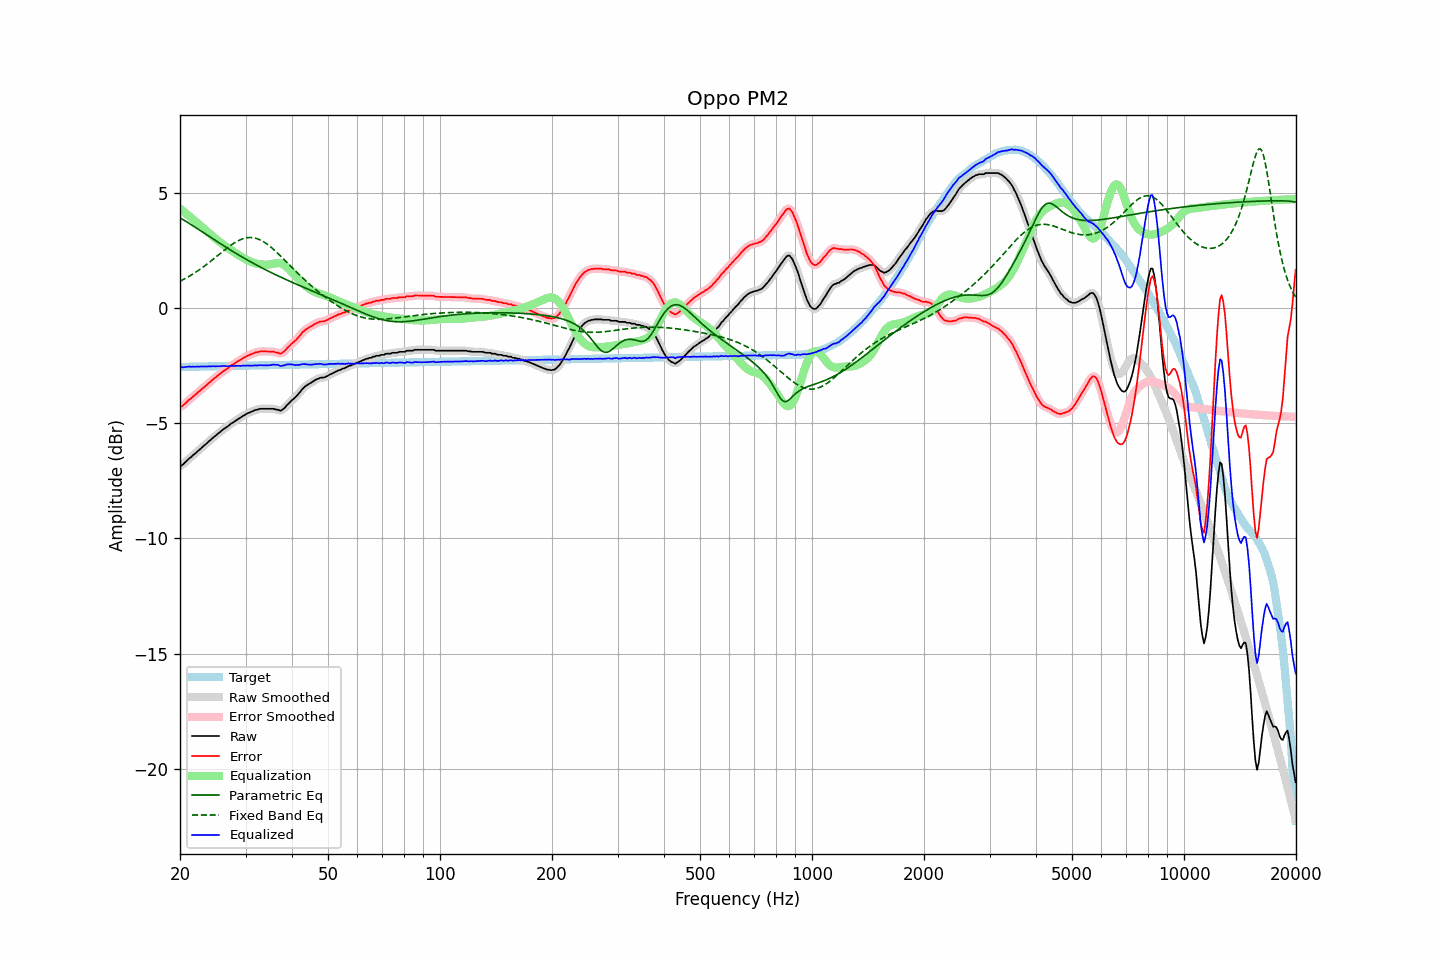

Values plotted in this chart, from the file beside it:
frequency, raw, error, smoothed, error_smoothed, equalization, parametric_eq, fixed_band_eq, equalized_raw, equalized_smoothed, target
20.00, -6.85, -4.29, -6.86, -4.30, 4.32, 3.92, 1.16, -2.54, -2.55, -2.56
20.20, -6.83, -4.28, -6.82, -4.26, 4.26, 3.87, 1.20, -2.57, -2.56, -2.56
20.40, -6.78, -4.23, -6.77, -4.22, 4.21, 3.83, 1.23, -2.58, -2.57, -2.56
20.61, -6.72, -4.16, -6.72, -4.16, 4.15, 3.79, 1.27, -2.57, -2.57, -2.56
20.81, -6.64, -4.09, -6.65, -4.09, 4.09, 3.75, 1.31, -2.55, -2.56, -2.55
21.02, -6.58, -4.03, -6.58, -4.03, 4.03, 3.70, 1.35, -2.55, -2.55, -2.55
21.23, -6.51, -3.96, -6.52, -3.97, 3.97, 3.66, 1.39, -2.54, -2.55, -2.55
21.44, -6.47, -3.92, -6.46, -3.91, 3.91, 3.61, 1.43, -2.56, -2.55, -2.55
21.66, -6.39, -3.85, -6.40, -3.85, 3.85, 3.57, 1.47, -2.54, -2.55, -2.55
21.87, -6.34, -3.80, -6.34, -3.79, 3.79, 3.53, 1.52, -2.55, -2.55, -2.55
22.09, -6.28, -3.74, -6.28, -3.73, 3.73, 3.48, 1.56, -2.55, -2.55, -2.55
22.31, -6.21, -3.67, -6.22, -3.68, 3.67, 3.43, 1.61, -2.54, -2.55, -2.54
22.54, -6.16, -3.62, -6.16, -3.61, 3.61, 3.39, 1.66, -2.55, -2.54, -2.54
22.76, -6.09, -3.55, -6.10, -3.55, 3.55, 3.34, 1.71, -2.54, -2.54, -2.54
22.99, -6.03, -3.49, -6.04, -3.49, 3.49, 3.30, 1.76, -2.54, -2.54, -2.54
23.22, -5.97, -3.43, -5.97, -3.43, 3.43, 3.25, 1.81, -2.54, -2.54, -2.54
23.45, -5.91, -3.38, -5.91, -3.37, 3.37, 3.21, 1.86, -2.54, -2.54, -2.54
23.69, -5.85, -3.32, -5.85, -3.32, 3.31, 3.16, 1.91, -2.54, -2.54, -2.54
23.92, -5.78, -3.25, -5.79, -3.25, 3.25, 3.11, 1.97, -2.53, -2.54, -2.54
24.16, -5.73, -3.20, -5.73, -3.19, 3.19, 3.07, 2.02, -2.54, -2.53, -2.53
24.40, -5.66, -3.13, -5.67, -3.13, 3.14, 3.02, 2.08, -2.53, -2.53, -2.53
24.65, -5.60, -3.07, -5.61, -3.08, 3.08, 2.98, 2.13, -2.53, -2.53, -2.53
24.89, -5.55, -3.02, -5.55, -3.02, 3.02, 2.93, 2.19, -2.53, -2.53, -2.53
25.14, -5.49, -2.96, -5.49, -2.97, 2.96, 2.89, 2.25, -2.53, -2.53, -2.53
25.39, -5.43, -2.91, -5.44, -2.91, 2.91, 2.84, 2.31, -2.53, -2.53, -2.53
25.65, -5.38, -2.86, -5.38, -2.85, 2.85, 2.80, 2.36, -2.53, -2.52, -2.53
25.91, -5.32, -2.79, -5.32, -2.79, 2.80, 2.75, 2.42, -2.52, -2.52, -2.52
26.16, -5.26, -2.74, -5.27, -2.74, 2.75, 2.71, 2.48, -2.52, -2.52, -2.52
26.43, -5.21, -2.69, -5.22, -2.69, 2.70, 2.66, 2.53, -2.52, -2.52, -2.52
26.69, -5.17, -2.65, -5.17, -2.65, 2.65, 2.62, 2.59, -2.53, -2.53, -2.52
26.96, -5.12, -2.61, -5.12, -2.60, 2.60, 2.58, 2.64, -2.53, -2.52, -2.52
27.23, -5.06, -2.55, -5.07, -2.55, 2.55, 2.53, 2.69, -2.52, -2.52, -2.52
27.50, -5.00, -2.49, -5.01, -2.50, 2.50, 2.49, 2.74, -2.50, -2.51, -2.52
27.77, -4.97, -2.46, -4.97, -2.45, 2.45, 2.45, 2.79, -2.52, -2.51, -2.51
28.05, -4.92, -2.41, -4.92, -2.41, 2.41, 2.41, 2.83, -2.52, -2.51, -2.51
28.33, -4.87, -2.36, -4.88, -2.36, 2.36, 2.36, 2.87, -2.51, -2.51, -2.51
28.62, -4.82, -2.31, -4.83, -2.32, 2.32, 2.32, 2.91, -2.51, -2.51, -2.51
28.90, -4.78, -2.27, -4.78, -2.27, 2.27, 2.28, 2.95, -2.51, -2.51, -2.51
29.19, -4.74, -2.24, -4.74, -2.23, 2.23, 2.24, 2.98, -2.51, -2.51, -2.51
29.48, -4.69, -2.19, -4.70, -2.19, 2.19, 2.20, 3.00, -2.50, -2.51, -2.51
29.78, -4.65, -2.15, -4.65, -2.15, 2.15, 2.16, 3.02, -2.50, -2.50, -2.50
30.08, -4.61, -2.11, -4.61, -2.11, 2.11, 2.12, 3.04, -2.50, -2.50, -2.50
30.38, -4.57, -2.07, -4.58, -2.07, 2.08, 2.08, 3.05, -2.50, -2.50, -2.50
30.68, -4.54, -2.04, -4.54, -2.04, 2.04, 2.04, 3.06, -2.50, -2.50, -2.50
30.99, -4.51, -2.01, -4.51, -2.01, 2.01, 2.00, 3.06, -2.50, -2.50, -2.50
31.30, -4.48, -1.99, -4.48, -1.98, 1.98, 1.96, 3.05, -2.50, -2.50, -2.50
31.61, -4.45, -1.96, -4.45, -1.96, 1.96, 1.92, 3.04, -2.50, -2.50, -2.50
31.93, -4.42, -1.93, -4.43, -1.93, 1.94, 1.89, 3.03, -2.49, -2.50, -2.50
32.24, -4.41, -1.92, -4.41, -1.91, 1.92, 1.85, 3.01, -2.50, -2.49, -2.49
32.57, -4.39, -1.90, -4.39, -1.90, 1.90, 1.81, 2.98, -2.49, -2.49, -2.49
32.89, -4.37, -1.88, -4.38, -1.89, 1.89, 1.78, 2.95, -2.48, -2.49, -2.49
33.22, -4.37, -1.88, -4.37, -1.88, 1.89, 1.74, 2.91, -2.49, -2.49, -2.49
33.55, -4.37, -1.89, -4.37, -1.88, 1.88, 1.70, 2.87, -2.49, -2.49, -2.49
33.89, -4.37, -1.89, -4.37, -1.89, 1.88, 1.67, 2.83, -2.49, -2.49, -2.49
34.23, -4.37, -1.89, -4.37, -1.89, 1.88, 1.63, 2.78, -2.49, -2.49, -2.49
34.57, -4.37, -1.89, -4.37, -1.89, 1.88, 1.60, 2.73, -2.49, -2.49, -2.48
34.92, -4.37, -1.89, -4.37, -1.89, 1.89, 1.56, 2.67, -2.48, -2.48, -2.48
35.27, -4.37, -1.89, -4.37, -1.89, 1.90, 1.53, 2.62, -2.47, -2.47, -2.48
35.62, -4.37, -1.89, -4.38, -1.90, 1.92, 1.49, 2.56, -2.46, -2.46, -2.48
35.97, -4.39, -1.92, -4.39, -1.91, 1.93, 1.46, 2.49, -2.46, -2.46, -2.48
... 635 more rows
